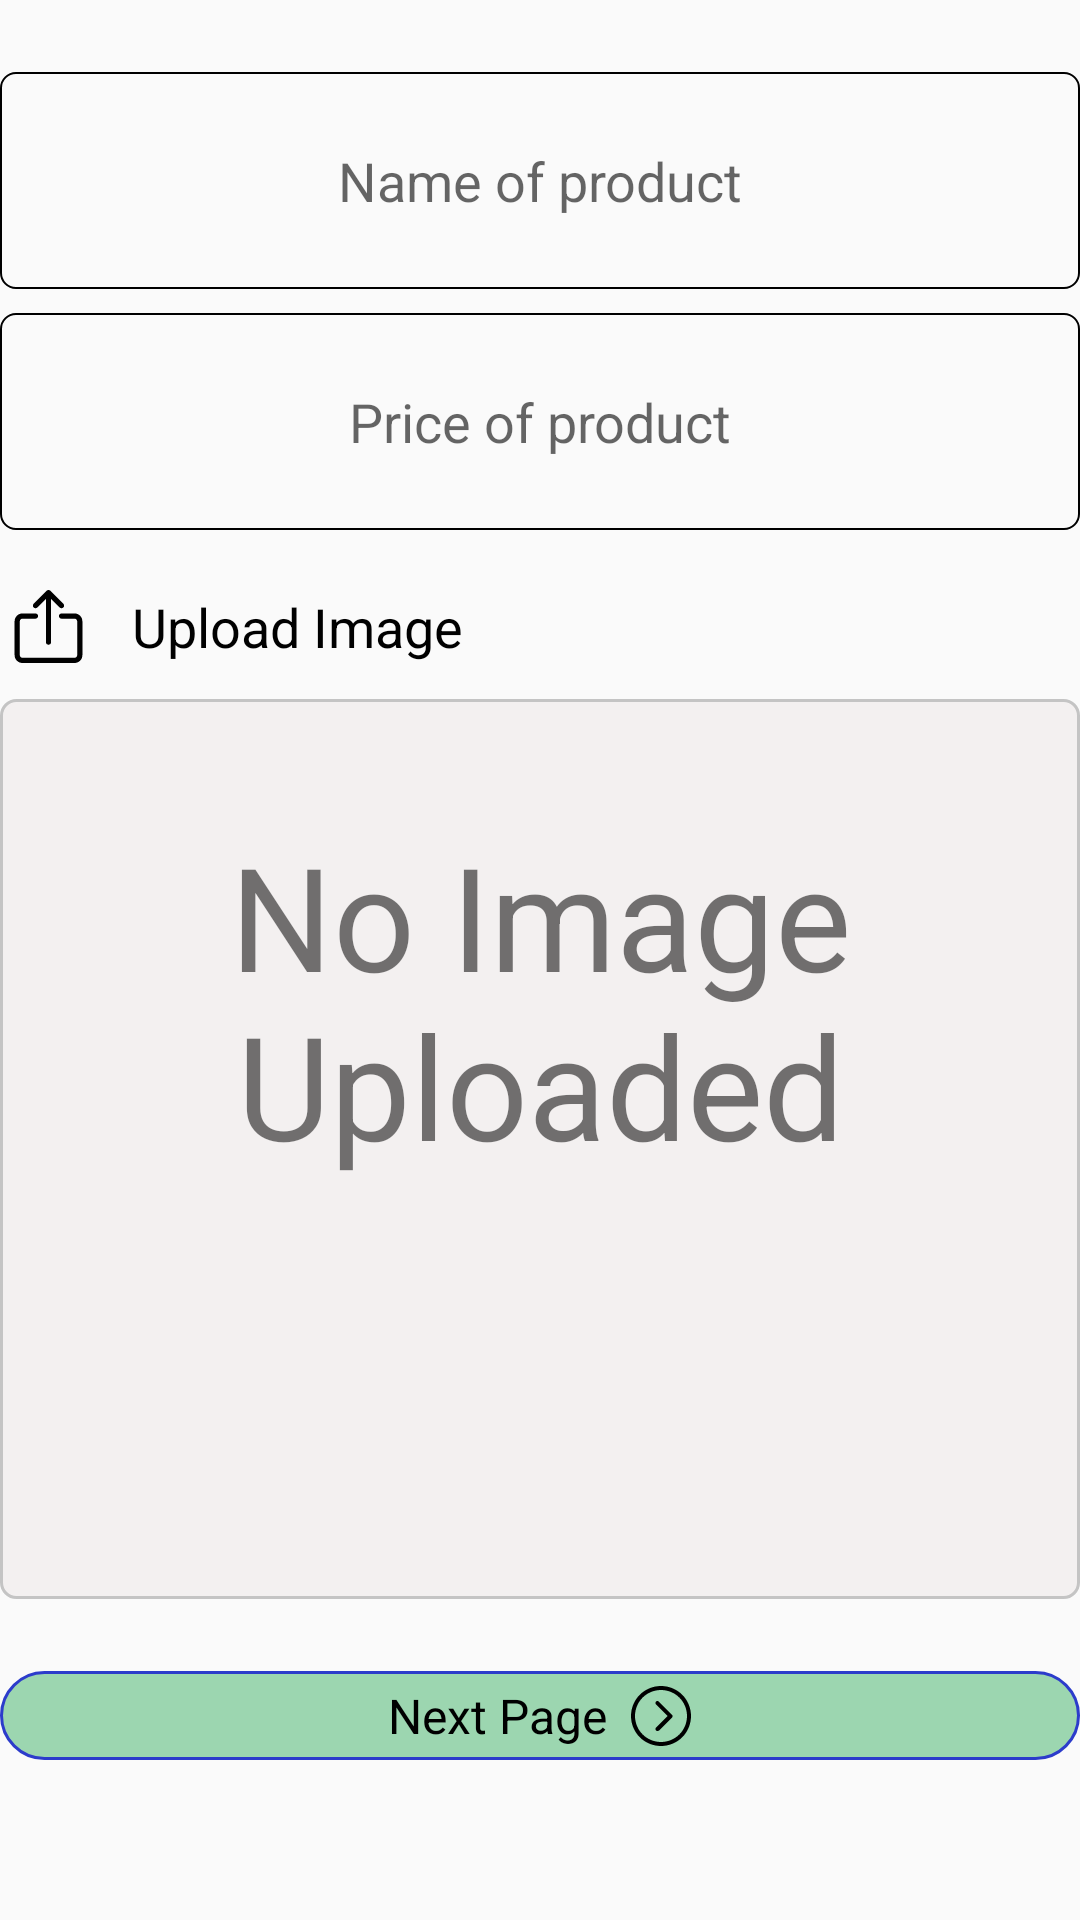

Layout XML and referenced resources for this Android screen:
<!-- AndroidManifest.xml: application theme AppTheme -->
<!-- res/layout/fragment_add_post.xml -->
<?xml version="1.0" encoding="utf-8"?>
<LinearLayout xmlns:android="http://schemas.android.com/apk/res/android"
    xmlns:tools="http://schemas.android.com/tools"
    android:layout_width="match_parent"
    android:layout_height="match_parent"
    xmlns:app="http://schemas.android.com/apk/res-auto"
    android:orientation="vertical"
    android:layout_marginLeft="8dp"
    android:layout_marginRight="8dp"
    tools:context=".AddPostFragment">


    <com.google.android.material.textfield.TextInputEditText
        android:id="@+id/product_name_input"
        android:layout_marginBottom="8dp"
        android:layout_marginTop="24dp"
        android:layout_width="match_parent"
        android:layout_height="wrap_content"
        android:background="@drawable/add_post_border"
        android:padding="24dp"
        android:textAlignment="center"
        android:hint="Name of product"
        android:gravity="center_horizontal"/>


        <com.google.android.material.textfield.TextInputEditText
            android:id="@+id/product_price_input"
            android:layout_width="match_parent"
            android:background="@drawable/add_post_border"
            android:padding="24dp"
            android:textAlignment="center"
            android:hint="Price of product"
            android:layout_height="wrap_content"
            android:gravity="center_horizontal" />

    <LinearLayout
        android:layout_marginTop="8dp"
        android:id="@+id/upload_image_button"
        android:paddingTop="12dp"
        android:paddingBottom="12dp"
        android:layout_width="match_parent"
        android:layout_height="wrap_content">
        <ImageView
            android:layout_width="wrap_content"
            android:layout_height="match_parent"
            android:src="@drawable/ic_upload_32"/>
        <TextView
            android:layout_width="match_parent"
            android:textColor="@color/black"
            android:layout_marginLeft="12dp"
            android:layout_height="wrap_content"
            android:textSize="18dp"
            android:text="Upload Image" />

    </LinearLayout>

    <ImageView
        android:visibility="gone"
        android:id="@+id/post_image"
        android:layout_width="match_parent"
        android:padding="40dp"
        android:background="@drawable/default_border"
        android:layout_height="300dp"/>
    <TextView
        android:id="@+id/no_image_uploaded_text"
        android:background="@drawable/no_image_uploaded"
        android:layout_gravity="center"
        android:padding="40dp"
        android:layout_width="match_parent"
        android:layout_height="300dp"
        android:text="No Image Uploaded"
        android:textSize="48dp"
        android:textAlignment="center"
        android:gravity="center_horizontal" />

    <LinearLayout
        android:padding="4dp"
        android:layout_marginTop="24dp"
        android:id="@+id/next_page_add_info_button"
        android:gravity="center"
        android:layout_width="match_parent"
        android:background="@drawable/next_page_background"

        android:layout_height="wrap_content">
        <TextView
            android:layout_width="wrap_content"
            android:textColor="@color/black"
            android:gravity="center"
            android:layout_gravity="center"
            android:textAlignment="center"
            android:layout_height="match_parent"
            android:layout_marginRight="8dp"
            android:textSize="16dp"

            android:text="Next Page"/>
        <ImageView
            android:src="@drawable/ic_next_20"
            android:layout_width="wrap_content"
            android:layout_height="match_parent"/>
    </LinearLayout>



</LinearLayout>
<!-- resources referenced by this layout -->
<resources>
  <color name="black">#000000</color>
  <!-- drawable add_post_border (drawable) -->
  <?xml version="1.0" encoding="utf-8"?>
  <shape
      xmlns:android="http://schemas.android.com/apk/res/android"
      android:shape="rectangle"
      android:layout_height="match_parent"
      android:layout_width="match_parent">
      <corners android:radius="5dp"/>
      <stroke android:width="0.5dp"
          android:color="@color/black"/>
  </shape>
  <!-- drawable default_border (drawable) -->
  <?xml version="1.0" encoding="utf-8"?>
  <shape
      xmlns:android="http://schemas.android.com/apk/res/android"
      android:shape="rectangle"
      android:layout_height="match_parent"
      android:layout_width="match_parent">
      <corners android:radius="1dp"/>
      <padding android:left="10dp"
          android:right="10dp"
          android:top="10dp"
          android:bottom="10dp"/>
      <stroke android:width="1dp"
          android:color="#CCCCCC"/>
  </shape>
  <!-- drawable ic_next_20 (drawable) -->
  <vector android:height="20dp" android:viewportHeight="338.352"
      android:viewportWidth="338.352" android:width="20dp" xmlns:android="http://schemas.android.com/apk/res/android">
      <path android:fillColor="#FF000000" android:pathData="M169.176,0C75.601,0 0,75.514 0,169.176s75.514,169.176 169.176,169.176s169.176,-75.514 169.176,-169.176S262.752,0 169.176,0zM169.176,315.731c-81.191,0 -146.556,-65.365 -146.556,-146.556S87.986,22.619 169.176,22.619s146.556,65.365 146.556,146.556S250.367,315.731 169.176,315.731z"/>
      <path android:fillColor="#FF000000" android:pathData="M231.187,162.382l-74.396,-74.396c-4.472,-4.472 -11.267,-4.472 -15.825,0c-4.472,4.472 -4.472,11.267 0,15.826l65.365,65.365l-65.365,65.365c-4.472,4.472 -4.472,11.267 0,15.825c2.236,2.236 4.472,3.354 7.913,3.354c2.236,0 5.677,-1.118 9.03,-2.236l73.278,-73.278c2.236,-2.236 3.355,-4.472 3.355,-7.913C234.542,166.94 233.424,164.618 231.187,162.382z"/>
  </vector>
  <!-- drawable next_page_background (drawable) -->
  <?xml version="1.0" encoding="utf-8"?>
  <shape
      xmlns:android="http://schemas.android.com/apk/res/android"
      android:shape="rectangle"
      android:layout_height="match_parent"
      android:layout_width="match_parent">
      <solid android:color="#9CD6B0"/>
      <corners android:radius="20dp"/>
      <stroke android:width="1dp"
          android:color="@color/colorPrimary"/>
  </shape>
  <!-- drawable no_image_uploaded (drawable) -->
  <?xml version="1.0" encoding="utf-8"?>
  <shape
  xmlns:android="http://schemas.android.com/apk/res/android"
  android:shape="rectangle"
  android:layout_height="match_parent"
  android:layout_width="match_parent">
  <solid android:color="#F3F0F0"/>
  <corners android:radius="5dp"/>
  <stroke android:width="1dp"
      android:color="#c4c4c4"/>
  </shape>
  <style name="AppTheme" parent="Theme.AppCompat.Light.DarkActionBar">
          
          <item name="colorPrimary">@color/colorPrimary</item>
          <item name="colorPrimaryDark">@color/colorPrimaryDark</item>
          <item name="colorAccent">@color/colorAccent</item>
      </style>
  <color name="colorPrimary">#2C3CCB</color>
  <color name="colorPrimaryDark">#2C3CCB</color>
  <color name="colorAccent">#E5E5E5</color>
</resources>
